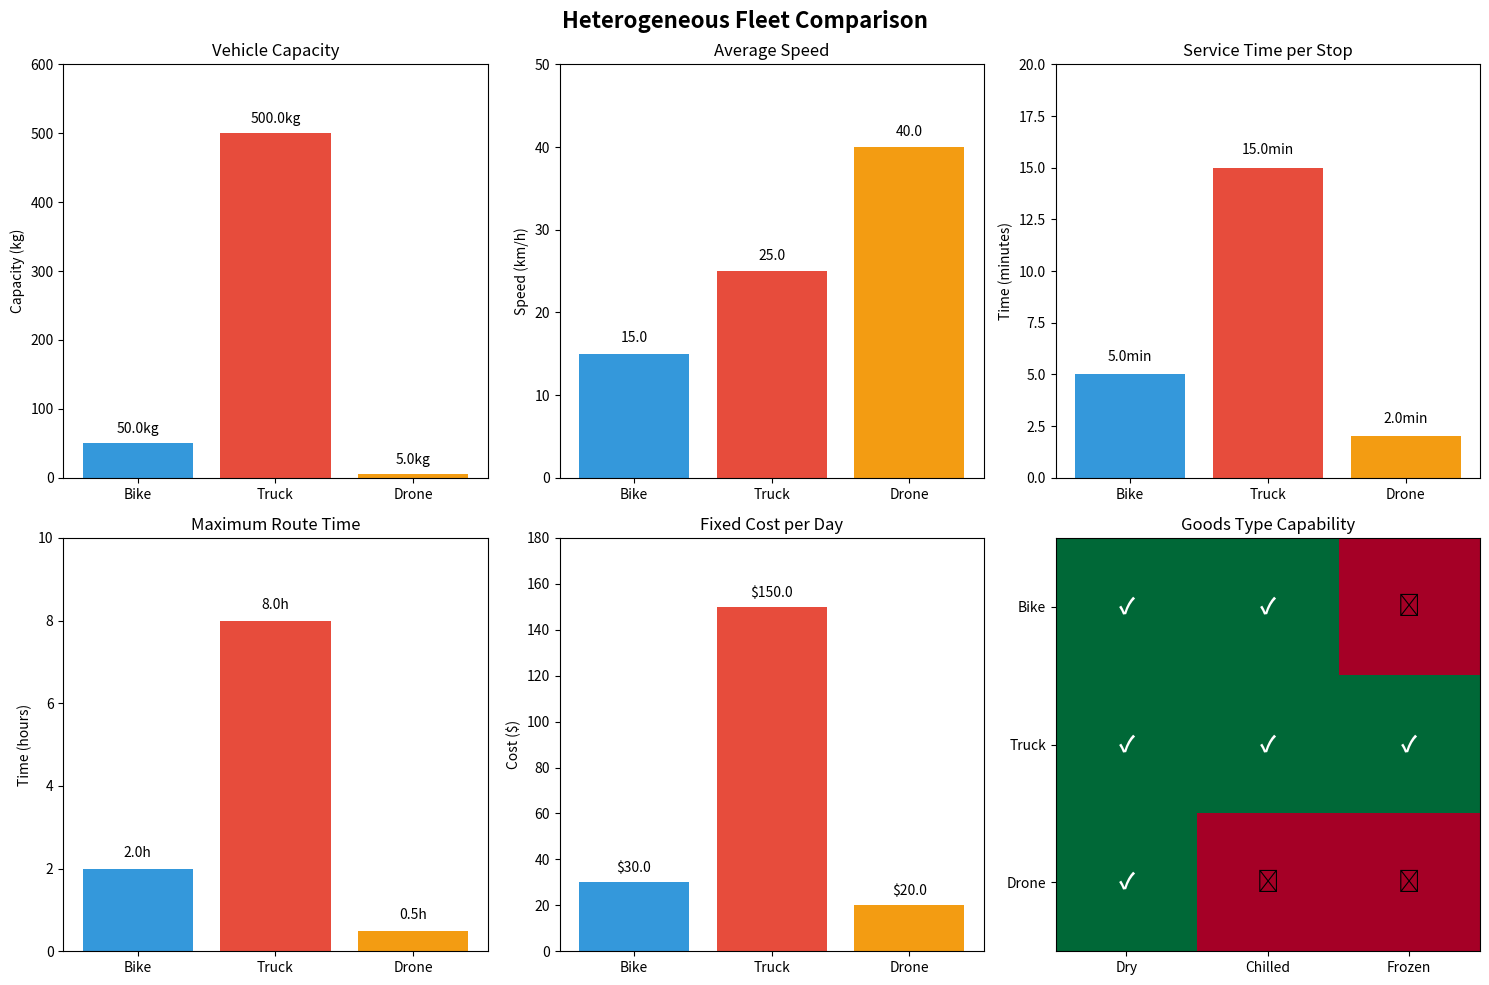

Here is the Python script that generated this plot:
"""
Visualize Heterogeneous Fleet Characteristics
=============================================

This script creates a visual comparison of the different vehicle types
and their operational parameters.
"""

import matplotlib.pyplot as plt
import numpy as np
import pandas as pd

# Vehicle data
vehicles = {
    'Bike': {
        'capacity': 50,
        'fixed_cost': 30,
        'avg_speed': 15,
        'service_time': 5,
        'max_route_time': 2,
        'goods_types': 2  # Dry + Chilled
    },
    'Truck': {
        'capacity': 500,
        'fixed_cost': 150,
        'avg_speed': 25,
        'service_time': 15,
        'max_route_time': 8,
        'goods_types': 3  # Dry + Chilled + Frozen
    },
    'Drone': {
        'capacity': 5,
        'fixed_cost': 20,
        'avg_speed': 40,
        'service_time': 2,
        'max_route_time': 0.5,
        'goods_types': 1  # Dry only
    }
}

# Create DataFrame for easier plotting
df = pd.DataFrame(vehicles).T

# Create subplots
fig, axes = plt.subplots(2, 3, figsize=(15, 10))
fig.suptitle('Heterogeneous Fleet Comparison', fontsize=16, fontweight='bold')

# 1. Capacity Comparison
ax = axes[0, 0]
bars = ax.bar(df.index, df['capacity'], color=['#3498db', '#e74c3c', '#f39c12'])
ax.set_ylabel('Capacity (kg)')
ax.set_title('Vehicle Capacity')
ax.set_ylim(0, 600)
for bar, val in zip(bars, df['capacity']):
    ax.text(bar.get_x() + bar.get_width()/2, bar.get_height() + 10, 
            f'{val}kg', ha='center', va='bottom')

# 2. Speed Comparison
ax = axes[0, 1]
bars = ax.bar(df.index, df['avg_speed'], color=['#3498db', '#e74c3c', '#f39c12'])
ax.set_ylabel('Speed (km/h)')
ax.set_title('Average Speed')
ax.set_ylim(0, 50)
for bar, val in zip(bars, df['avg_speed']):
    ax.text(bar.get_x() + bar.get_width()/2, bar.get_height() + 1, 
            f'{val}', ha='center', va='bottom')

# 3. Service Time
ax = axes[0, 2]
bars = ax.bar(df.index, df['service_time'], color=['#3498db', '#e74c3c', '#f39c12'])
ax.set_ylabel('Time (minutes)')
ax.set_title('Service Time per Stop')
ax.set_ylim(0, 20)
for bar, val in zip(bars, df['service_time']):
    ax.text(bar.get_x() + bar.get_width()/2, bar.get_height() + 0.5, 
            f'{val}min', ha='center', va='bottom')

# 4. Max Route Time
ax = axes[1, 0]
bars = ax.bar(df.index, df['max_route_time'], color=['#3498db', '#e74c3c', '#f39c12'])
ax.set_ylabel('Time (hours)')
ax.set_title('Maximum Route Time')
ax.set_ylim(0, 10)
for bar, val in zip(bars, df['max_route_time']):
    ax.text(bar.get_x() + bar.get_width()/2, bar.get_height() + 0.2, 
            f'{val}h', ha='center', va='bottom')

# 5. Fixed Cost
ax = axes[1, 1]
bars = ax.bar(df.index, df['fixed_cost'], color=['#3498db', '#e74c3c', '#f39c12'])
ax.set_ylabel('Cost ($)')
ax.set_title('Fixed Cost per Day')
ax.set_ylim(0, 180)
for bar, val in zip(bars, df['fixed_cost']):
    ax.text(bar.get_x() + bar.get_width()/2, bar.get_height() + 3, 
            f'${val}', ha='center', va='bottom')

# 6. Goods Type Capability
ax = axes[1, 2]
goods_matrix = np.array([
    [1, 1, 0],  # Bike: Dry, Chilled
    [1, 1, 1],  # Truck: All
    [1, 0, 0]   # Drone: Dry only
])
im = ax.imshow(goods_matrix, cmap='RdYlGn', aspect='auto', vmin=0, vmax=1)
ax.set_xticks([0, 1, 2])
ax.set_xticklabels(['Dry', 'Chilled', 'Frozen'])
ax.set_yticks([0, 1, 2])
ax.set_yticklabels(['Bike', 'Truck', 'Drone'])
ax.set_title('Goods Type Capability')

# Add text annotations
for i in range(3):
    for j in range(3):
        text = '✓' if goods_matrix[i, j] == 1 else '✗'
        ax.text(j, i, text, ha='center', va='center', 
                color='white' if goods_matrix[i, j] == 1 else 'black',
                fontsize=16, fontweight='bold')

plt.tight_layout()
plt.savefig('fleet_comparison.png', dpi=300, bbox_inches='tight')
plt.show()

# Create a summary table
print("\n📊 Fleet Characteristics Summary")
print("=" * 80)
print(f"{'Vehicle':<10} {'Capacity':<10} {'Speed':<10} {'Service':<10} {'Max Route':<12} {'Cost/Day':<10}")
print(f"{'Type':<10} {'(kg)':<10} {'(km/h)':<10} {'(min)':<10} {'(hours)':<12} {'($)':<10}")
print("-" * 80)
for vehicle, specs in vehicles.items():
    print(f"{vehicle:<10} {specs['capacity']:<10} {specs['avg_speed']:<10} "
          f"{specs['service_time']:<10} {specs['max_route_time']:<12.1f} {specs['fixed_cost']:<10}")

# Calculate operational ranges
print("\n🚀 Operational Range Analysis")
print("=" * 80)
for vehicle, specs in vehicles.items():
    # Maximum distance = speed × max_route_time - (service_time × estimated_stops)
    estimated_stops = specs['max_route_time'] * 60 / (specs['service_time'] + 10)  # 10 min travel between stops
    travel_time = specs['max_route_time'] - (estimated_stops * specs['service_time'] / 60)
    max_distance = specs['avg_speed'] * travel_time
    
    print(f"\n{vehicle}:")
    print(f"  Max distance per route: {max_distance:.1f} km")
    print(f"  Estimated stops per route: {estimated_stops:.0f}")
    print(f"  Delivery capacity per route: {specs['capacity']:.0f} kg") 